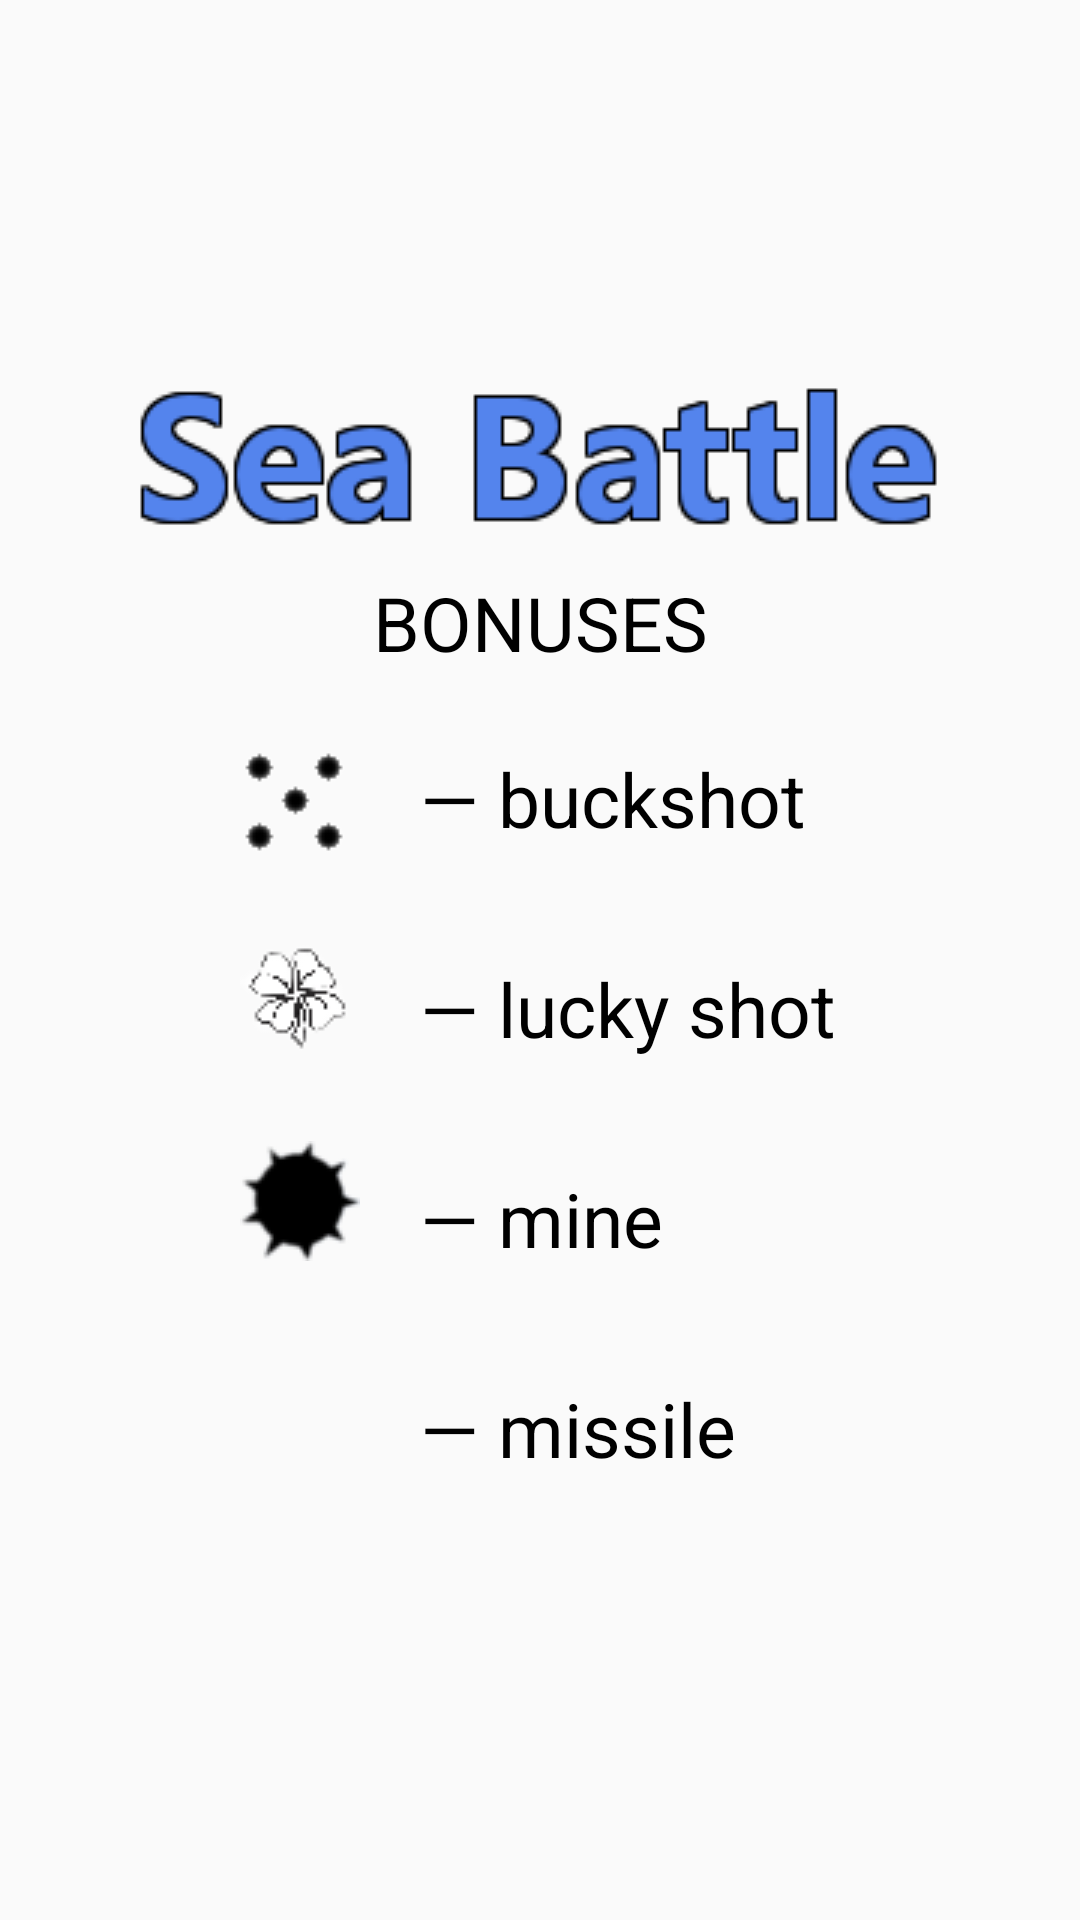

Reconstruct the res/layout file that produces this screen, plus the resources it refers to.
<!-- AndroidManifest.xml: application theme AppTheme -->
<!-- res/layout/activity_about.xml -->
<?xml version="1.0" encoding="utf-8"?>
<android.support.constraint.ConstraintLayout
    xmlns:android="http://schemas.android.com/apk/res/android"
    xmlns:app="http://schemas.android.com/apk/res-auto"
    xmlns:tools="http://schemas.android.com/tools"
    android:layout_width="match_parent"
    android:layout_height="match_parent">

    <ImageView
        android:id="@+id/imageView2"
        android:layout_width="wrap_content"
        android:layout_height="wrap_content"
        android:layout_marginTop="63dp"
        android:layout_marginBottom="400dp"
        android:adjustViewBounds="false"
        android:cropToPadding="false"
        android:scaleType="center"
        app:layout_constraintBottom_toBottomOf="parent"
        app:layout_constraintEnd_toEndOf="parent"
        app:layout_constraintStart_toStartOf="parent"
        app:layout_constraintTop_toTopOf="parent"
        app:srcCompat="@drawable/seabattle" />

    <TextView
        android:id="@+id/bonuses_text"
        android:layout_width="wrap_content"
        android:layout_height="wrap_content"
        android:layout_marginTop="15dp"
        android:text="BONUSES"
        android:textColor="@android:color/black"
        android:textSize="25sp"
        app:layout_constraintEnd_toEndOf="parent"
        app:layout_constraintStart_toStartOf="parent"
        app:layout_constraintTop_toBottomOf="@+id/imageView2" />

    <TextView
        android:id="@+id/buckshot_text"
        android:layout_width="wrap_content"
        android:layout_height="40dp"
        android:layout_marginStart="140dp"
        android:layout_marginLeft="140dp"
        android:layout_marginTop="25dp"
        android:text="— buckshot"
        android:textColor="@android:color/black"
        android:textSize="25sp"
        app:layout_constraintStart_toStartOf="parent"
        app:layout_constraintTop_toBottomOf="@+id/bonuses_text" />

    <TextView
        android:id="@+id/lucky_text"
        android:layout_width="wrap_content"
        android:layout_height="40dp"
        android:layout_marginStart="140dp"
        android:layout_marginLeft="140dp"
        android:layout_marginTop="30dp"
        android:text="— lucky shot"
        android:textColor="@android:color/black"
        android:textSize="25sp"
        app:layout_constraintStart_toStartOf="parent"
        app:layout_constraintTop_toBottomOf="@+id/buckshot_text" />

    <TextView
        android:id="@+id/mine_text"
        android:layout_width="wrap_content"
        android:layout_height="40dp"
        android:layout_marginStart="140dp"
        android:layout_marginLeft="140dp"
        android:layout_marginTop="30dp"
        android:text="— mine"
        android:textColor="@android:color/black"
        android:textSize="25sp"
        app:layout_constraintStart_toStartOf="parent"
        app:layout_constraintTop_toBottomOf="@+id/lucky_text" />

    <TextView
        android:id="@+id/missile_text"
        android:layout_width="wrap_content"
        android:layout_height="wrap_content"
        android:layout_marginStart="140dp"
        android:layout_marginLeft="140dp"
        android:layout_marginTop="30dp"
        android:text="— missile"
        android:textColor="@android:color/black"
        android:textSize="25sp"
        app:layout_constraintStart_toStartOf="parent"
        app:layout_constraintTop_toBottomOf="@+id/mine_text" />

    <ImageView
        android:id="@+id/buckshot_img"
        android:layout_width="wrap_content"
        android:layout_height="wrap_content"
        android:layout_marginStart="80dp"
        android:layout_marginLeft="80dp"
        android:layout_marginTop="25dp"
        app:layout_constraintStart_toStartOf="parent"
        app:layout_constraintTop_toBottomOf="@+id/bonuses_text"
        app:srcCompat="@drawable/buckshot" />

    <ImageView
        android:id="@+id/luckyshot_img"
        android:layout_width="wrap_content"
        android:layout_height="wrap_content"
        android:layout_marginStart="80dp"
        android:layout_marginLeft="80dp"
        android:layout_marginTop="25dp"
        app:layout_constraintStart_toStartOf="parent"
        app:layout_constraintTop_toBottomOf="@+id/buckshot_text"
        app:srcCompat="@drawable/luckyshot" />

    <ImageView
        android:id="@+id/mine_img"
        android:layout_width="wrap_content"
        android:layout_height="wrap_content"
        android:layout_marginStart="80dp"
        android:layout_marginLeft="80dp"
        android:layout_marginTop="30dp"
        app:layout_constraintStart_toStartOf="parent"
        app:layout_constraintTop_toBottomOf="@+id/luckyshot_img"
        app:srcCompat="@drawable/mine" />

    <ImageView
        android:id="@+id/missile_img"
        android:layout_width="wrap_content"
        android:layout_height="40dp"
        android:layout_marginStart="80dp"
        android:layout_marginLeft="80dp"
        android:layout_marginTop="30dp"
        app:layout_constraintStart_toStartOf="parent"
        app:layout_constraintTop_toBottomOf="@+id/mine_img"
        app:srcCompat="@drawable/missile" />

</android.support.constraint.ConstraintLayout>
<!-- resources referenced by this layout -->
<resources>
  <!-- drawable buckshot: png bitmap (drawable, 469 bytes) -->
  <!-- drawable luckyshot: png bitmap (drawable, 2354 bytes) -->
  <!-- drawable mine: png bitmap (drawable, 2808 bytes) -->
  <!-- drawable missile: png bitmap (mipmap-hdpi, 2121 bytes) -->
  <!-- drawable seabattle: png bitmap (drawable, 5553 bytes) -->
  <style name="AppTheme" parent="Theme.AppCompat.Light.DarkActionBar">
          
          <item name="colorPrimary">@color/colorPrimary</item>
          <item name="colorPrimaryDark">@color/colorPrimaryDark</item>
          <item name="colorAccent">@color/colorAccent</item>
      </style>
  <!-- not gathered from this repository: default colours our renderer supplied (Android Studio template values) -->
  <color name="colorPrimary">#FF6200EE</color>
  <color name="colorPrimaryDark">#FF3700B3</color>
  <color name="colorAccent">#FF03DAC5</color>
</resources>
